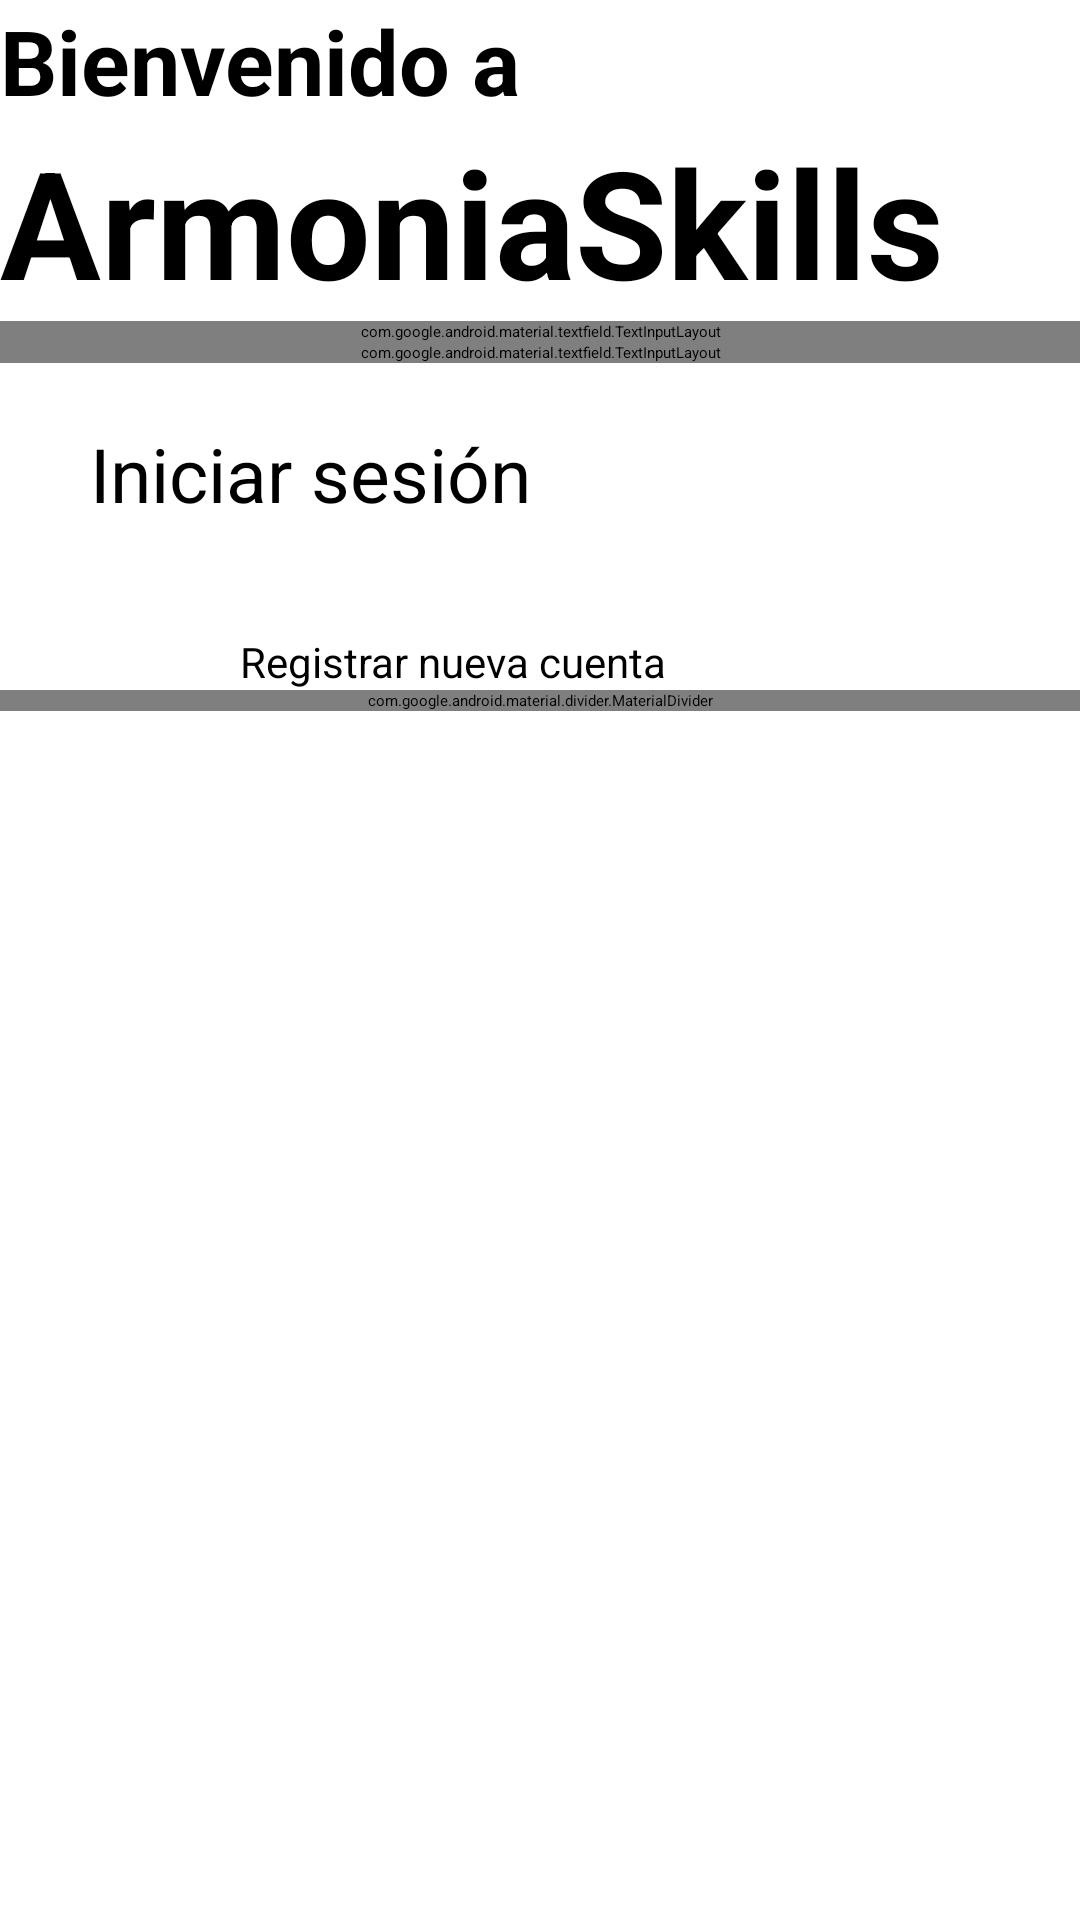

Android layout source for this screen:
<!-- AndroidManifest.xml: application theme Theme.ArmoniaSkills -->
<!-- res/layout/activity_login.xml -->
<?xml version="1.0" encoding="utf-8"?>
<androidx.constraintlayout.widget.ConstraintLayout xmlns:android="http://schemas.android.com/apk/res/android"
    xmlns:app="http://schemas.android.com/apk/res-auto"
    xmlns:tools="http://schemas.android.com/tools"
    android:id="@+id/main"
    android:layout_width="match_parent"
    android:layout_height="match_parent"
    android:layout_margin="@dimen/margen"
    tools:context=".authentication.LoginActivity">

    <LinearLayout
        android:layout_width="match_parent"
        android:layout_height="match_parent"
        android:orientation="vertical">

        <TextView
            android:layout_width="match_parent"
            android:layout_height="wrap_content"
            android:text="@string/login_bienvenida"
            android:textSize="30sp"
            android:textStyle="bold" />

        <TextView
            style="@style/textos"
            android:layout_width="match_parent"
            android:layout_height="wrap_content"
            android:text="@string/app_name"
            android:textSize="50sp"
            android:textStyle="bold" />

        <com.google.android.material.textfield.TextInputLayout
            android:layout_width="match_parent"
            android:layout_height="wrap_content"
            android:layout_marginVertical="@dimen/margen"
            android:hint="@string/introduce_tu_email"
            app:endIconMode="clear_text"
            app:startIconDrawable="@drawable/baseline_email_24">

            <com.google.android.material.textfield.TextInputEditText
                android:id="@+id/login_email"
                android:layout_width="match_parent"
                android:layout_height="wrap_content"
                android:inputType="textEmailAddress" />

        </com.google.android.material.textfield.TextInputLayout>

        <com.google.android.material.textfield.TextInputLayout
            android:layout_width="match_parent"
            android:layout_height="wrap_content"
            android:layout_marginVertical="@dimen/margen"
            android:hint="@string/introduce_tu_contra"
            app:endIconMode="password_toggle"
            app:startIconDrawable="@drawable/baseline_password_24">

            <com.google.android.material.textfield.TextInputEditText
                android:id="@+id/login_password"
                android:layout_width="match_parent"
                android:layout_height="wrap_content"
                android:inputType="textPassword" />

        </com.google.android.material.textfield.TextInputLayout>

        <Button
            android:id="@+id/btnIniciarSesionLogin"
            android:layout_width="match_parent"
            android:layout_height="60dp"
            android:layout_gravity="center"
            android:layout_marginHorizontal="30dp"
            android:layout_marginTop="20dp"
            android:layout_marginBottom="10dp"
            android:text="@string/btn_login"
            android:textSize="25sp" />

        <Button
            android:id="@+id/btnRegistroLogin"
            android:layout_width="match_parent"
            android:layout_height="wrap_content"
            android:layout_gravity="center"
            android:layout_marginHorizontal="80dp"
            android:text="@string/btn_reg"
            android:textSize="14sp" />

        <com.google.android.material.divider.MaterialDivider
            android:layout_width="match_parent"
            android:layout_height="wrap_content"
            android:layout_marginVertical="@dimen/margen" />

    </LinearLayout>

</androidx.constraintlayout.widget.ConstraintLayout>
<!-- resources referenced by this layout -->
<resources>
  <string name="app_name">ArmoniaSkills</string>
  <string name="btn_login">Iniciar sesión</string>
  <string name="btn_reg">Registrar nueva cuenta</string>
  <string name="introduce_tu_contra">Introduce tu contraseña</string>
  <string name="introduce_tu_email">Introduce tu email</string>
  <string name="login_bienvenida">Bienvenido a</string>
</resources>
